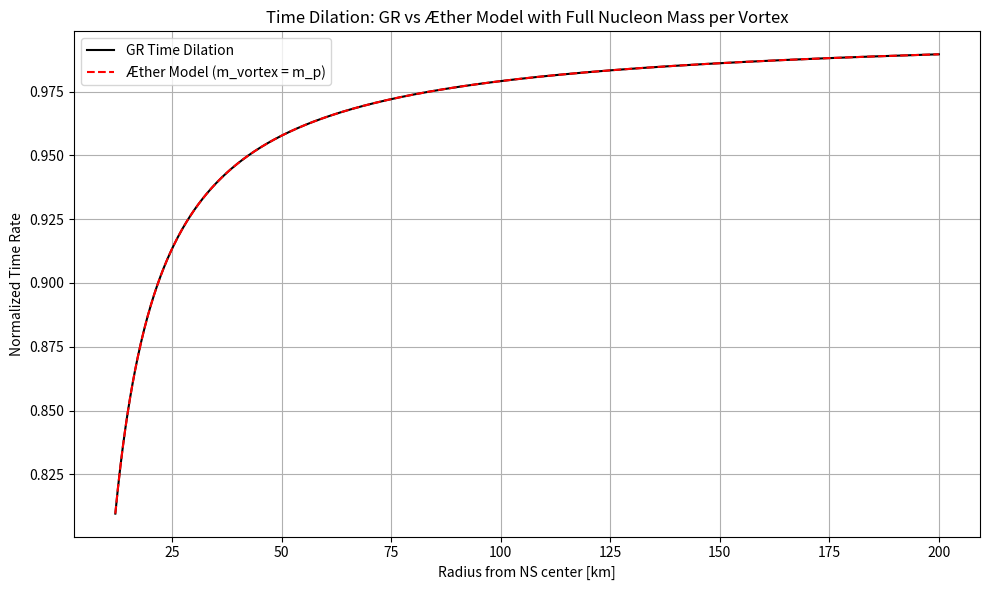
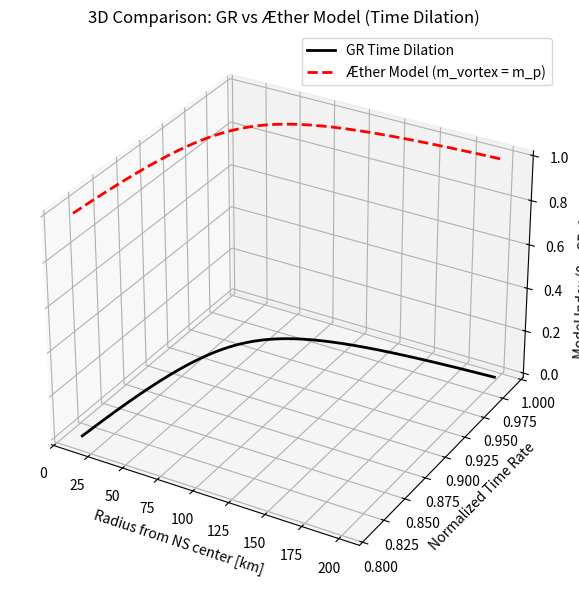

Write Python code to recreate these figures, in order.
# Re-import necessary libraries after kernel reset
import numpy as np
import matplotlib.pyplot as plt

# Constants
G_val = 6.67430e-11             # m^3 kg^-1 s^-2
m_p_val = 1.67262192369e-27     # kg (mass of proton)
M_ns_val = 1.4 * 1.98847e30     # kg (mass of neutron star)
c_val = 2.99792458e8            # m/s

# Radius range (neutron star to outer space)
radii = np.linspace(1.2e4, 2e5, 1000)  # from NS surface outward

# Time dilation from GR
t_gr = np.sqrt(1 - (2 * G_val * M_ns_val) / (radii * c_val**2))

# Number of vortices = number of nucleons in neutron star
N_vortices_val = M_ns_val / m_p_val

# Use full proton mass per vortex
m_vortex_effective = m_p_val
M_total_vortex_corrected = m_vortex_effective * N_vortices_val

# Æther-based time dilation using full vortex mass
t_vortex_corrected = np.sqrt(1 - (2 * G_val * M_total_vortex_corrected) / (radii * c_val**2))
t_vortex_corrected = np.where(np.isreal(t_vortex_corrected), t_vortex_corrected, np.nan)

# Plot the result
plt.figure(figsize=(10, 6))
plt.plot(radii / 1e3, t_gr, label="GR Time Dilation", color='black')
plt.plot(radii / 1e3, t_vortex_corrected, label="Æther Model (m_vortex = m_p)", color='red', linestyle='--')
plt.xlabel("Radius from NS center [km]")
plt.ylabel("Normalized Time Rate")
plt.title("Time Dilation: GR vs Æther Model with Full Nucleon Mass per Vortex")
plt.grid(True)
plt.legend()
plt.tight_layout()
from mpl_toolkits.mplot3d import Axes3D

# Create 3D plot to show both curves clearly
fig = plt.figure(figsize=(10, 6))
ax = fig.add_subplot(111, projection='3d')

# Add both lines in separate planes to visualize them distinctly
z_gr = np.zeros_like(radii)
z_ae = np.ones_like(radii)

# Plot GR curve
ax.plot(radii / 1e3, t_gr, z_gr, label="GR Time Dilation", color='black', linewidth=2)

# Plot Æther model curve in a parallel z-plane
ax.plot(radii / 1e3, t_vortex_corrected, z_ae, label="Æther Model (m_vortex = m_p)", color='red', linestyle='--', linewidth=2)

# Axes labels
ax.set_xlabel("Radius from NS center [km]")
ax.set_ylabel("Normalized Time Rate")
ax.set_zlabel("Model Index (0 = GR, 1 = Æther)")
ax.set_title("3D Comparison: GR vs Æther Model (Time Dilation)")
ax.legend()
plt.tight_layout()
plt.show()

